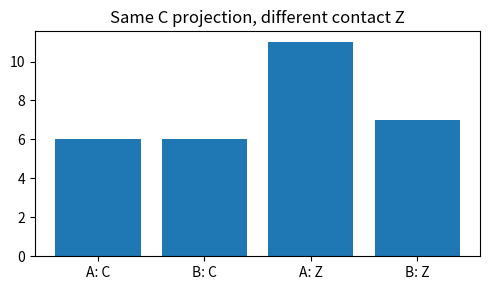
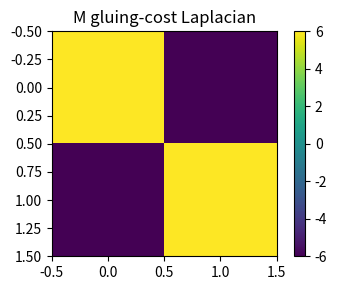

Recreate these plots in Python, in order.
import matplotlib.pyplot as plt
A_impulses = [1,5]
B_impulses = [5,1]
def contact(seq):
    C=sum(seq)
    Z=sum((i+1)*a for i,a in enumerate(seq))
    residuals=[(i+1)*a - (i+1)*a for i,a in enumerate(seq)]
    return C,Z,max(abs(x) for x in residuals)
CA,ZA,RA=contact(A_impulses)
CB,ZB,RB=contact(B_impulses)
plt.figure(figsize=(5,3))
plt.bar(['A: C','B: C','A: Z','B: Z'], [CA,CB,ZA,ZB])
plt.title('Same C projection, different contact Z')
plt.tight_layout()
plt.show()
print({'PASS': CA==CB and ZA!=ZB and RA==0 and RB==0, 'CA':CA, 'CB':CB, 'ZA':ZA, 'ZB':ZB, 'alpha_residuals':(RA,RB)})

import numpy as np, matplotlib.pyplot as plt
C=6
J=np.array([[0,C],[-C,0]], dtype=float)
M=np.array([[abs(C),-abs(C)],[-abs(C),abs(C)]], dtype=float)
checks={
 'J_skew': np.max(np.abs(J+J.T)),
 'M_sym': np.max(np.abs(M-M.T)),
 'M_min_eig': np.linalg.eigvalsh(M).min(),
 'M_row_sum': np.max(np.abs(M.sum(axis=1)))
}
plt.figure(figsize=(4,3))
plt.imshow(M)
plt.title('M gluing-cost Laplacian')
plt.colorbar()
plt.tight_layout()
plt.show()
print({'PASS': checks['J_skew']==0 and checks['M_sym']==0 and checks['M_min_eig']>=-1e-12 and checks['M_row_sum']==0, **checks})
